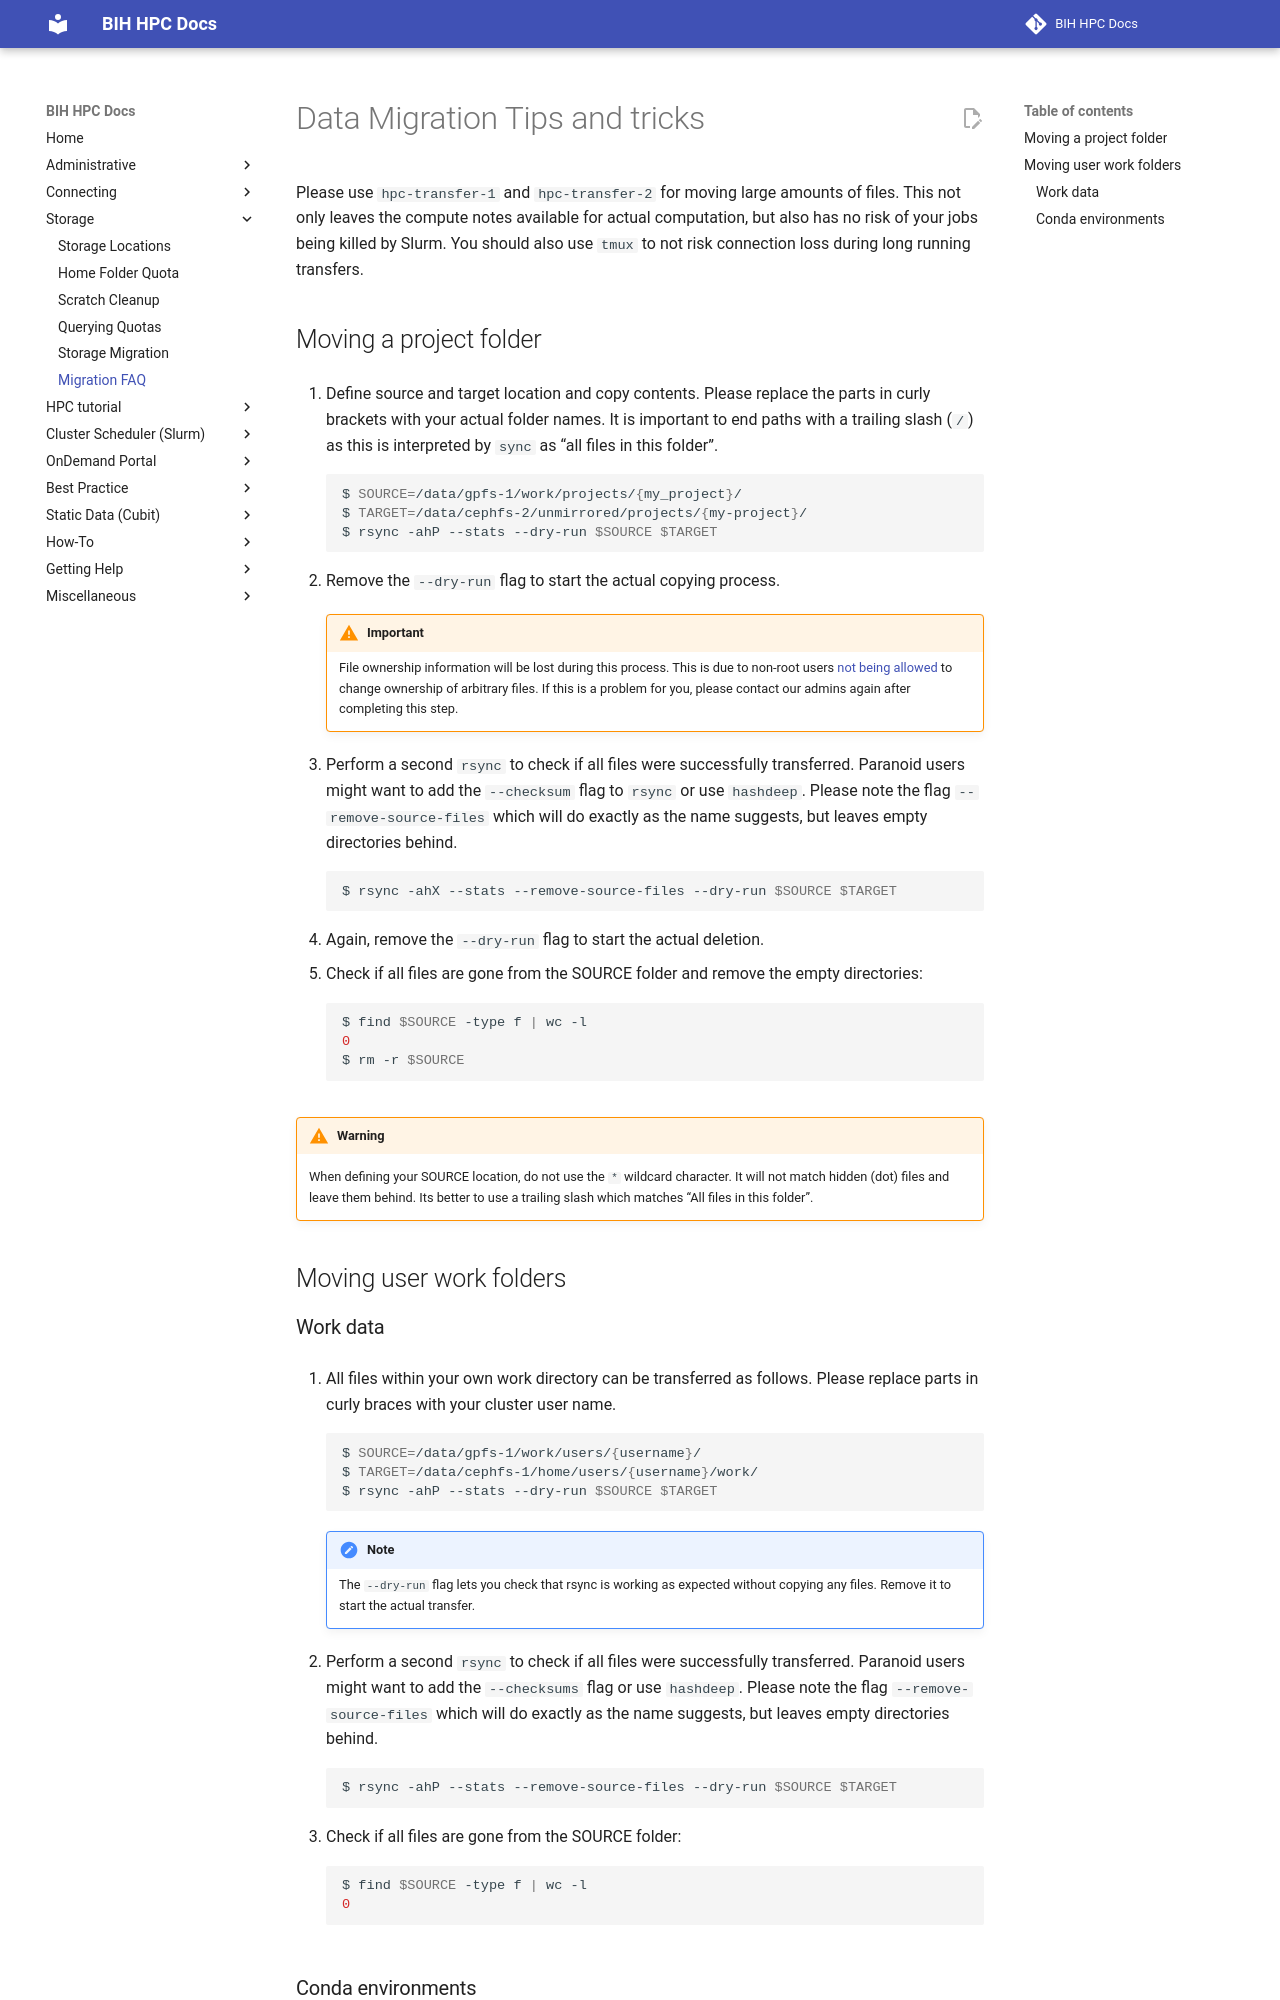

repository: bihealth/bih-cluster · page: storage/migration-faq/index.html · generator: mkdocs

# Data Migration Tips and tricks
Please use `hpc-transfer-1` and `hpc-transfer-2` for moving large amounts of files.
This not only leaves the compute notes available for actual computation, but also has no risk of your jobs being killed by Slurm.
You should also use `tmux` to not risk connection loss during long running transfers.

## Moving a project folder
1. Define source and target location and copy contents.
   Please replace the parts in curly brackets with your actual folder names.
   It is important to end paths with a trailing slash (`/`) as this is interpreted by `sync` as “all files in this folder”.
```sh
$ SOURCE=/data/gpfs-1/work/projects/{my_project}/
$ TARGET=/data/cephfs-2/unmirrored/projects/{my-project}/
$ rsync -ahP --stats --dry-run $SOURCE $TARGET
```

2. Remove the `--dry-run` flag to start the actual copying process.

    !!! warning "Important"
        File ownership information will be lost during this process.
        This is due to non-root users
        [not being allowed](https://serverfault.com/questions/755753/preserve-ownership-with-rsync-without-root)
        to change ownership of arbitrary files.
        If this is a problem for you, please contact our admins again after completing this step.

3. Perform a second `rsync` to check if all files were successfully transferred.
   Paranoid users might want to add the `--checksum` flag to `rsync` or use `hashdeep`.
   Please note the flag `--remove-source-files` which will do exactly as the name suggests,
   but leaves empty directories behind.
```sh
$ rsync -ahX --stats --remove-source-files --dry-run $SOURCE $TARGET
```
4. Again, remove the `--dry-run` flag to start the actual deletion.
5. Check if all files are gone from the SOURCE folder and remove the empty directories:
```sh
$ find $SOURCE -type f | wc -l
0
$ rm -r $SOURCE
```

!!! Warning 
    When defining your SOURCE location, do not use the `*` wildcard character.
    It will not match hidden (dot) files and leave them behind.
    Its better to use a trailing slash which matches “All files in this folder”.

## Moving user work folders
